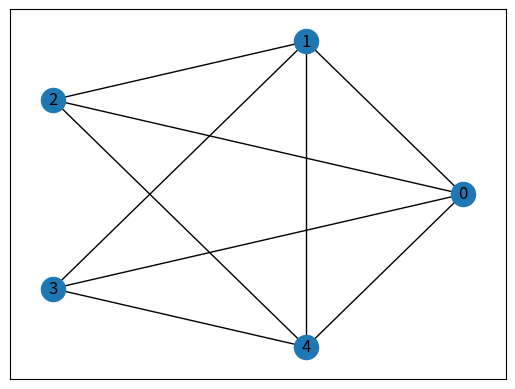

Here is the Python script that generated this plot:
import networkx as nx
import operator
import time
import os
import math
import argparse
import matplotlib.pyplot as plt

# parsing input files
def parse(data_file):
    file_list = []
    with open(data_file) as f:
        number_of_vertices, number_of_edges, weighted = map(int, f.readline().split())
        for i in range(number_of_vertices):
            file_list.append(map(int, f.readline().split()))
    return file_list


# makes and returns the input file into a graph
def make_graph(file_list):
    G = nx.Graph()
    for i in range(len(file_list)):
        for j in file_list[i]:
            G.add_edge(i + 1, j)
    return G


# returns the max degree node in a given any graph
def max_deg(g):
    d_list = g.degree()
    degree_sorted = sorted(g.degree, key=lambda x: x[1], reverse=True)
    return degree_sorted[0]

def Branch_and_Bound(G, T):
    start_time = time.time()
    end_time = start_time
    time_diff = end_time - start_time
    Current_Graph = G.copy()  # Current_Graph: sub-graph of current graph after removing the explored nodes
    Best_Vertex_Cover = []  # Best_Vertex_Cover: min (best) Vertex cover for a given sub-graph
    Current_VC = []  # Current_VC: Vertex cover for a given sub-graph
    Frontier = []
    vertex = max_deg(Current_Graph)
    Frontier.append((vertex[0], 0, (5, 5)))
    Frontier.append((vertex[0], 1, (5, 5)))
    neighbor = []
    UP_Bound = G.number_of_nodes()
    times_list = []

    while (Frontier) != [] and time_diff < T:
        (vertex_i, state, parent_node) = Frontier.pop()  # the current node, last node of the Frontier set
        if state == 1:  # assign state =1
            Current_Graph.remove_node(vertex_i)  # remove the vertex from Current_Graph
            Current_VC.append((vertex_i, state))  # append the vertex to the Vertex Cover
        elif state == 0:  # assign state =0
            neighbor = Current_Graph.neighbors(vertex_i)
            for node in list(neighbor):
                Current_Graph.remove_node(node)  # remove the neighbor of the vertex from Current_Graph
                Current_VC.append((node, 1))  # add all the neigbor to the Vertex Cover
        if (Current_Graph.number_of_edges() == 0):  # done exploring
            if len(Current_VC) < UP_Bound:
                Best_Vertex_Cover = Current_VC.copy()
                UP_Bound = len(Current_VC)
                times_list.append((len(Current_VC), time.time() - start_time))
            if (len(Frontier) != 0):  # backtrack to explore other nodes
                last_frontier = Frontier[-1][2]  # parent node
                if last_frontier in Current_VC:
                    while (Current_VC.index(last_frontier) + 1 < len(
                            Current_VC)):  # undoing changes from the end of current Vertex cover to parent node
                        node_i, state_i = Current_VC.pop()  # remove what we added to Current Vertex Cover
                        list_of_nodes = list(map(lambda t: t[0], Current_VC))
                        Current_Graph.add_node(node_i)  # add back what we deleted from the Current Graph
                        for node in G.neighbors(node_i):
                            if (node in Current_Graph.nodes()) and (node not in list_of_nodes):
                                Current_Graph.add_edge(node, node_i)
                else:  # back track to the root node
                    Current_Graph = G.copy()
                    Current_VC.clear()
        else:
            lb = Current_Graph.number_of_edges() / max_deg(Current_Graph)[1]  # lower bound calcuation
            Current_LowerBound = int(lb) + len(Current_VC)  # reset lower bound
            if (UP_Bound > Current_LowerBound):  # worth exploring
                vertex_j = max_deg(Current_Graph)
                Frontier.append((vertex_j[0], 0, (vertex_i, state)))  # assign state =0 and add to Frontier set
                Frontier.append((vertex_j[0], 1, (vertex_i, state)))  # assign state =1 and add to Frontier set
            else:  # backtrack to explore other nodes.
                if (len(Frontier) != 0):
                    last_frontier = Frontier[-1][2]  # parent node
                    if last_frontier in Current_VC:
                        while (Current_VC.index(last_frontier) + 1 < len(
                                Current_VC)):  # undoing changes from the end of current Vertex cover to parent node
                            node_i, state_i = Current_VC.pop()  # remove what we added to Current Vertex Cover
                            list_of_nodes = list(map(lambda t: t[0], Current_VC))
                            Current_Graph.add_node(node_i)  # add back what we deleted from the Current Graph
                            for node in G.neighbors(node_i):
                                if (node in Current_Graph.nodes()) and (node not in list_of_nodes):
                                    Current_Graph.add_edge(node, node_i)
                    else:  # back track to the root node
                        Current_Graph = G.copy()
                        Current_VC.clear()
        end_time = time.time()
        time_diff = end_time - start_time
        if time_diff > T:
            print('time expired')
    print (Best_Vertex_Cover)
    return (Best_Vertex_Cover, times_list)

def plot_graph(graph, name):
    g = nx.Graph()
    for k, vs in dict(graph).items():
        for v in vs:
            g.add_edge(k, v)
    nx.draw_networkx(g, pos=nx.circular_layout(g))
    plt.show()



graphBinomial = nx.generators.classic.binomial_tree(4)
graphbalanced = nx.generators.classic.balanced_tree(4, 2)
graphStar = nx.star_graph(10)
graph_barabasi_albert = nx.barabasi_albert_graph(50, 3)
graph_erdos_renyi = nx.erdos_renyi_graph(5, 0.9, seed=None, directed=False)
graph_newman_watts_strogatz = nx.newman_watts_strogatz_graph(10, 7, 0.7, seed=None)

print("Vertices:", len(graph_erdos_renyi.nodes), "Edges:", len(graph_erdos_renyi.edges))

Branch_and_Bound(graph_erdos_renyi, 600)
plot_graph(nx.to_dict_of_dicts(graph_erdos_renyi), "plots/Graph")
